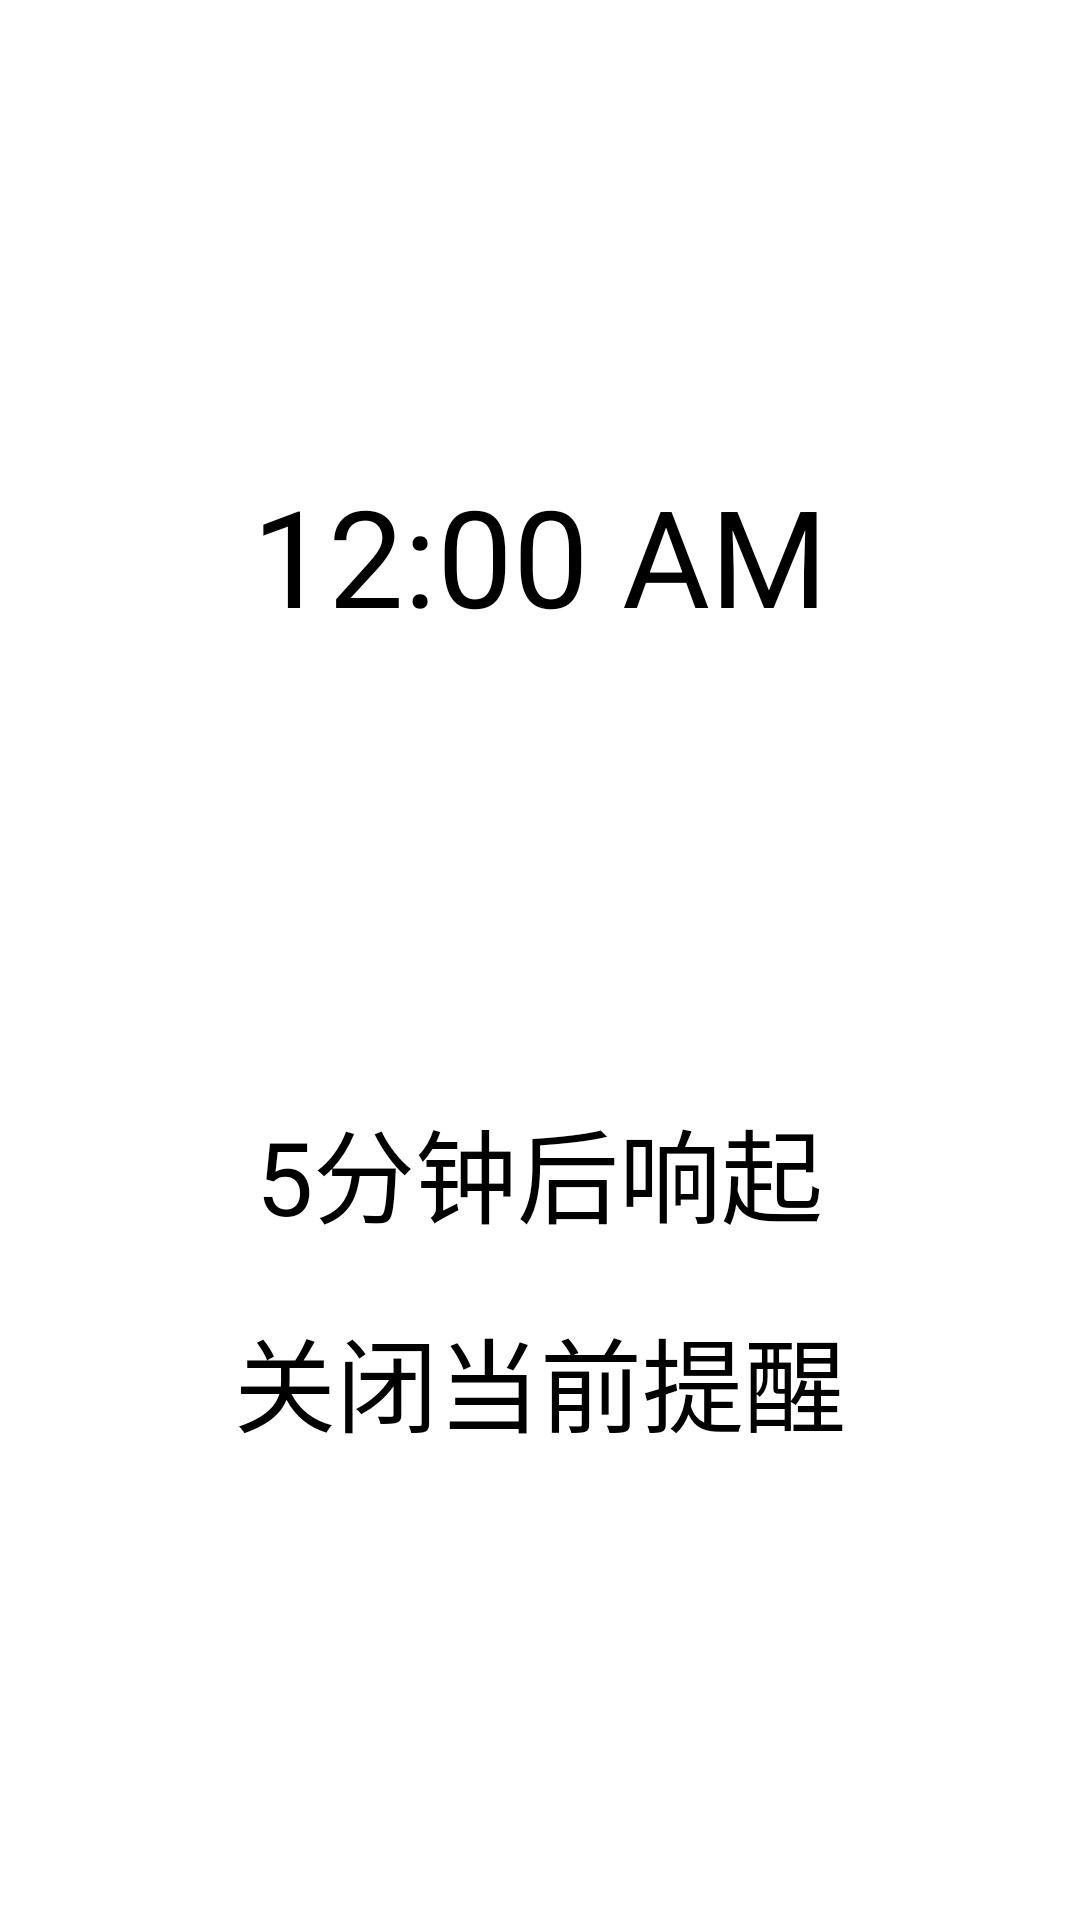

The Android layout XML behind this screen, and the referenced resources:
<!-- AndroidManifest.xml: application theme android:Theme.Holo.Light -->
<!-- res/layout/layout_alert.xml -->
<?xml version="1.0" encoding="utf-8"?>
<RelativeLayout xmlns:android="http://schemas.android.com/apk/res/android"
    android:layout_width="match_parent"
    android:layout_height="match_parent" >

    <ScrollView
        android:layout_width="wrap_content"
        android:layout_height="wrap_content"
        android:layout_centerHorizontal="true"
        android:layout_centerVertical="true" >

        <LinearLayout
            android:layout_width="wrap_content"
            android:layout_height="wrap_content"
            android:gravity="center"
            android:orientation="vertical" >

            <DigitalClock
                android:id="@+id/digitalClock1"
                android:layout_width="wrap_content"
                android:layout_height="wrap_content"
                android:layout_margin="10dp"
                android:textColor="@color/black"
                android:textSize="45sp" />

            <TextView
                android:id="@+id/title"
                android:layout_width="wrap_content"
                android:layout_height="wrap_content"
                android:layout_margin="10dp"
                android:textColor="@color/black"
                android:textSize="34sp" />

            <TextView
                android:id="@+id/content"
                android:layout_width="wrap_content"
                android:layout_height="wrap_content"
                android:layout_margin="10dp"
                android:textColor="@color/black"
                android:textSize="34sp" />

            <Button
                android:id="@+id/add_5_m"
                android:layout_width="wrap_content"
                android:layout_height="wrap_content"
                android:layout_margin="10dp"
                android:background="@drawable/button_style"
                android:text="5分钟后响起"
                android:textColor="@color/black"
                android:textSize="34sp" />

            <Button
                android:id="@+id/close"
                android:layout_width="wrap_content"
                android:layout_height="wrap_content"
                android:layout_margin="10dp"
                android:background="@drawable/button_style"
                android:text="关闭当前提醒"
                android:textColor="@color/black"
                android:textSize="34sp" />
        </LinearLayout>
    </ScrollView>

</RelativeLayout>
<!-- resources referenced by this layout -->
<resources>
  <color name="black">#000000</color>
  <!-- drawable button_style (drawable) -->
  <?xml version="1.0" encoding="utf-8"?>
  <selector xmlns:android="http://schemas.android.com/apk/res/android">
  
      <item android:drawable="@drawable/button_down" android:state_pressed="true"/>
      <item android:drawable="@drawable/button_down" android:state_focused="true"/>
      <item android:drawable="@drawable/button_unable" android:state_enabled="false"></item>
      <item android:drawable="@drawable/button_on"/>
  
  </selector>
  <!-- drawable button_unable: png bitmap (drawable, 3225 bytes) -->
  <!-- drawable button_on: png bitmap (drawable, 3273 bytes) -->
</resources>
